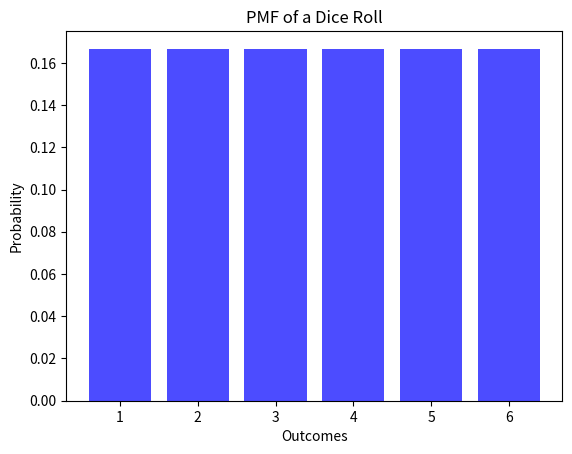

Here is the Python script that generated this plot:
import matplotlib.pyplot as plt
from scipy.stats import uniform

outcomes=[1,2,3,4,5,6]
probability=[1/6]*6

plt.bar(outcomes,probability,color="blue",alpha=0.7)
plt.title("PMF of a Dice Roll")
plt.xlabel("Outcomes")
plt.ylabel("Probability")
plt.show()
